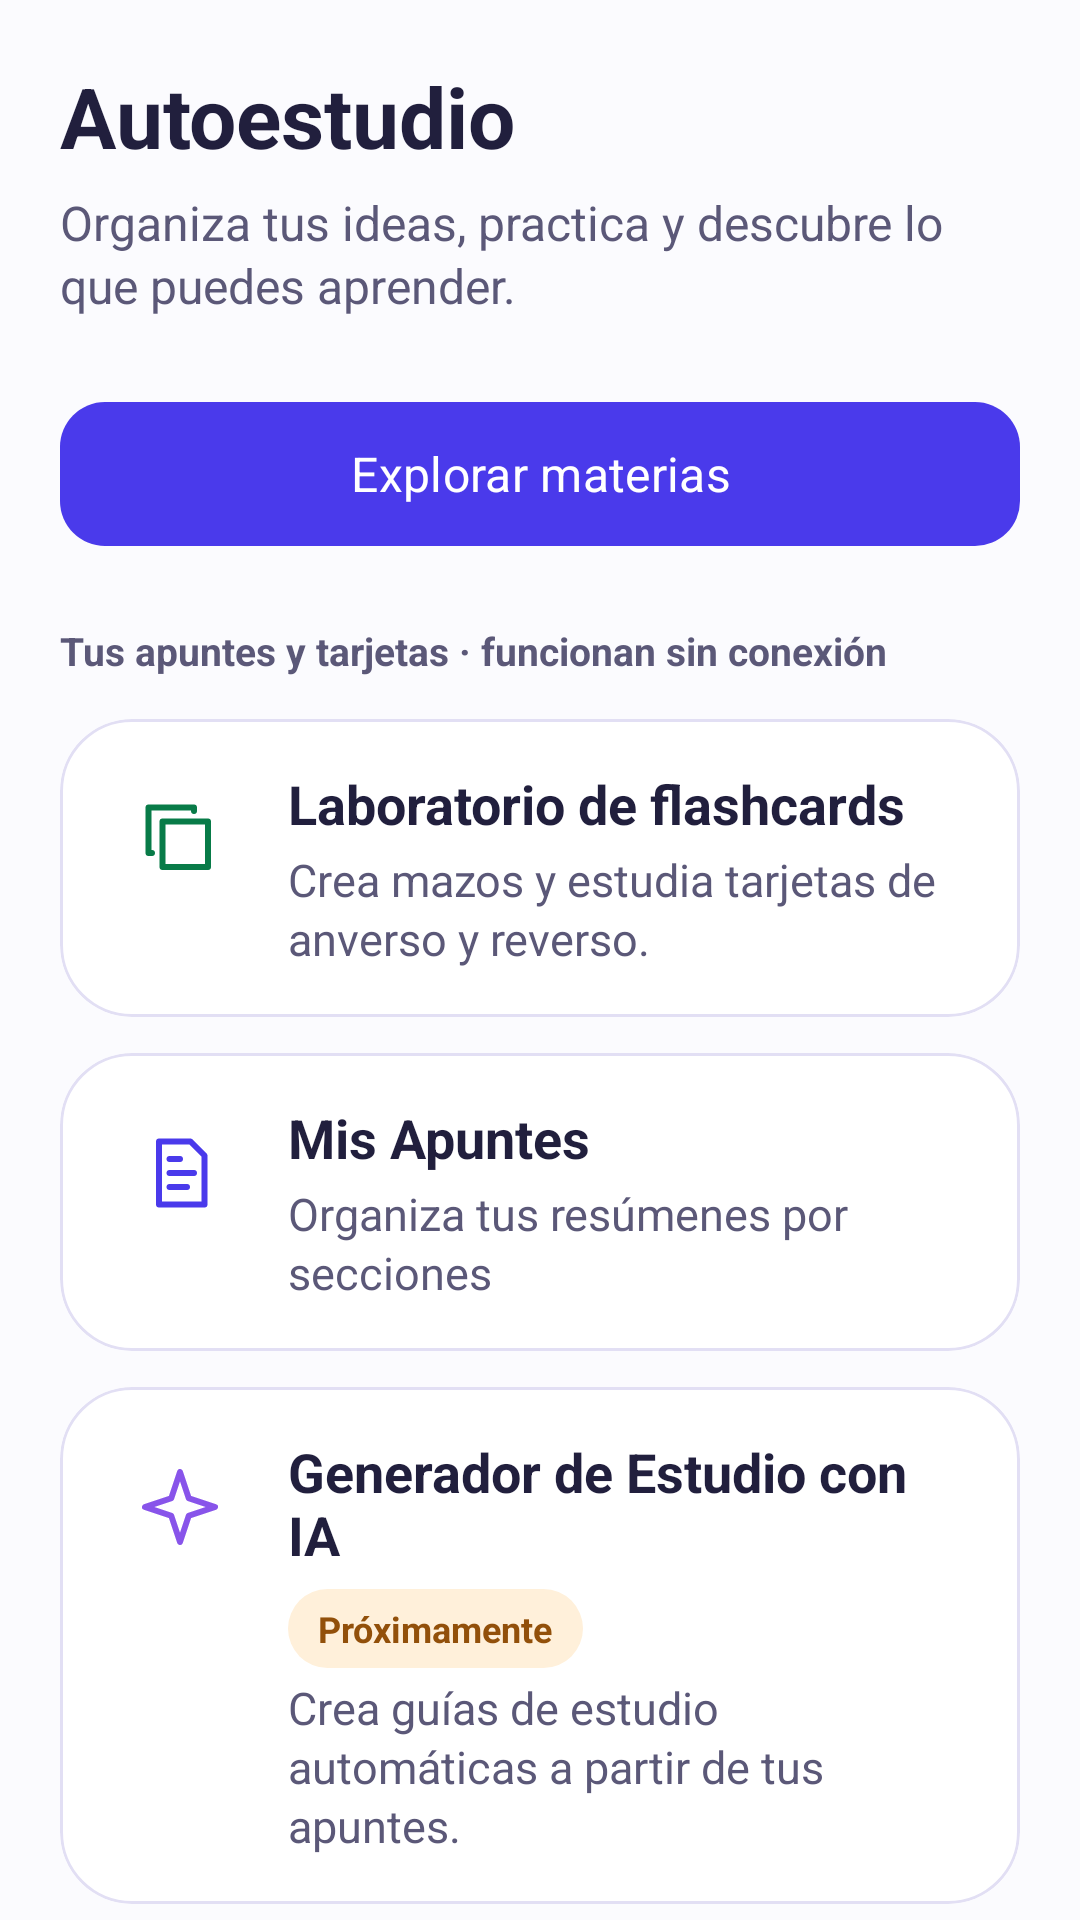

Here is an Android app screen rendered from its layout file. Give the layout XML and the strings, colors and styles it references.
<!-- AndroidManifest.xml: application theme Theme.Dubalin -->
<!-- res/layout/fragment_autoestudio.xml -->
<androidx.core.widget.NestedScrollView xmlns:android="http://schemas.android.com/apk/res/android" xmlns:app="http://schemas.android.com/apk/res-auto" android:layout_width="match_parent" android:layout_height="match_parent" android:fillViewport="true" android:background="@color/dubalin_canvas">
    <LinearLayout android:layout_width="match_parent" android:layout_height="wrap_content" android:orientation="vertical" android:padding="20dp">
        <TextView android:id="@+id/tv_autoestudio_titulo" android:layout_width="match_parent" android:layout_height="wrap_content" android:text="@string/autoestudio_title" android:textSize="28sp" android:textColor="@color/dubalin_ink" android:textStyle="bold" android:accessibilityHeading="true" />
        <TextView android:layout_width="match_parent" android:layout_height="wrap_content" android:text="@string/ui_auto_detail" android:textSize="16sp" android:textColor="@color/dubalin_ink_soft" android:layout_marginTop="6dp" android:lineSpacingExtra="2dp" />
        <com.google.android.material.button.MaterialButton android:id="@+id/btn_materias" android:layout_width="match_parent" android:layout_height="wrap_content" android:layout_marginTop="24dp" android:text="@string/ui_explore" app:cornerRadius="15dp" />
        <TextView android:layout_width="match_parent" android:layout_height="wrap_content" android:text="@string/ref_offline" android:textSize="13sp" android:textColor="@color/dubalin_ink_soft" android:layout_marginTop="22dp" android:layout_marginBottom="14dp" android:textStyle="bold" />
        <com.google.android.material.card.MaterialCardView android:id="@+id/card_flashcards" style="@style/Widget.Dubalin.CardView" android:layout_width="match_parent" android:layout_height="wrap_content" android:layout_marginBottom="12dp" android:clickable="true" android:focusable="true">
            <LinearLayout android:layout_width="match_parent" android:layout_height="wrap_content" android:orientation="horizontal" android:gravity="top" android:padding="16dp">
                <ImageView android:layout_width="48dp" android:layout_height="48dp" android:backgroundTint="@color/dubalin_green_soft" android:background="@drawable/bg_icon_tile" android:importantForAccessibility="no" app:srcCompat="@drawable/ic_ref_cards" app:tint="@color/dubalin_green" android:padding="10dp" />
                <LinearLayout android:layout_width="0dp" android:layout_height="wrap_content" android:layout_weight="1" android:layout_marginStart="12dp" android:orientation="vertical">
                    <LinearLayout android:layout_width="match_parent" android:layout_height="wrap_content" android:orientation="horizontal" android:gravity="center_vertical">
                        <TextView android:layout_width="0dp" android:layout_height="wrap_content" android:layout_weight="1" android:text="@string/ref_flashcards_lab" android:textSize="18sp" android:textStyle="bold" android:textColor="@color/dubalin_ink" />
                    </LinearLayout>
                    <TextView android:layout_width="match_parent" android:layout_height="wrap_content" android:layout_marginTop="3dp" android:text="@string/ref_flashcards_desc" android:textSize="15sp" android:lineSpacingExtra="2dp" android:textColor="@color/dubalin_ink_soft" />
                </LinearLayout>
            </LinearLayout>
        </com.google.android.material.card.MaterialCardView>
        <com.google.android.material.card.MaterialCardView android:id="@+id/card_mis_apuntes" style="@style/Widget.Dubalin.CardView" android:layout_width="match_parent" android:layout_height="wrap_content" android:layout_marginBottom="12dp" android:clickable="true" android:focusable="true">
            <LinearLayout android:layout_width="match_parent" android:layout_height="wrap_content" android:orientation="horizontal" android:gravity="top" android:padding="16dp">
                <ImageView android:layout_width="48dp" android:layout_height="48dp" android:backgroundTint="@color/dubalin_primary_soft" android:background="@drawable/bg_icon_tile" android:importantForAccessibility="no" app:srcCompat="@drawable/ic_ref_notes" app:tint="@color/md_primary" android:padding="10dp" />
                <LinearLayout android:layout_width="0dp" android:layout_height="wrap_content" android:layout_weight="1" android:layout_marginStart="12dp" android:orientation="vertical">
                    <LinearLayout android:layout_width="match_parent" android:layout_height="wrap_content" android:orientation="horizontal" android:gravity="center_vertical">
                        <TextView android:layout_width="0dp" android:layout_height="wrap_content" android:layout_weight="1" android:text="@string/autoestudio_notes_title" android:textSize="18sp" android:textStyle="bold" android:textColor="@color/dubalin_ink" />
                    </LinearLayout>
                    <TextView android:layout_width="match_parent" android:layout_height="wrap_content" android:layout_marginTop="3dp" android:text="@string/autoestudio_notes_description" android:textSize="15sp" android:lineSpacingExtra="2dp" android:textColor="@color/dubalin_ink_soft" />
                </LinearLayout>
            </LinearLayout>
        </com.google.android.material.card.MaterialCardView>
        <com.google.android.material.card.MaterialCardView android:id="@+id/card_generador_ia" style="@style/Widget.Dubalin.CardView" android:layout_width="match_parent" android:layout_height="wrap_content" android:layout_marginBottom="12dp" android:clickable="false" android:focusable="false">
            <LinearLayout android:layout_width="match_parent" android:layout_height="wrap_content" android:orientation="horizontal" android:gravity="top" android:padding="16dp">
                <ImageView android:layout_width="48dp" android:layout_height="48dp" android:backgroundTint="@color/dubalin_purple_soft" android:background="@drawable/bg_icon_tile" android:importantForAccessibility="no" app:srcCompat="@drawable/ic_ref_sparkles" app:tint="@color/dubalin_purple" android:padding="10dp" />
                <LinearLayout android:layout_width="0dp" android:layout_height="wrap_content" android:layout_weight="1" android:layout_marginStart="12dp" android:orientation="vertical">
                    <LinearLayout android:layout_width="match_parent" android:layout_height="wrap_content" android:orientation="vertical" android:gravity="start">
                        <TextView android:layout_width="match_parent" android:layout_height="wrap_content" android:text="@string/autoestudio_ai_title" android:textSize="18sp" android:textStyle="bold" android:textColor="@color/dubalin_ink" />
                        <TextView android:layout_width="wrap_content" android:layout_height="wrap_content" android:text="@string/ref_soon" android:textColor="@color/dubalin_orange" android:textStyle="bold" android:textSize="12sp" android:background="@drawable/bg_pill_soon" android:layout_marginTop="6dp" />
                    </LinearLayout>
                    <TextView android:layout_width="match_parent" android:layout_height="wrap_content" android:layout_marginTop="3dp" android:text="@string/ref_ai_desc" android:textSize="15sp" android:lineSpacingExtra="2dp" android:textColor="@color/dubalin_ink_soft" />
                </LinearLayout>
            </LinearLayout>
        </com.google.android.material.card.MaterialCardView>
        <com.google.android.material.card.MaterialCardView android:id="@+id/card_repaso_inteligente" style="@style/Widget.Dubalin.CardView" android:layout_width="match_parent" android:layout_height="wrap_content" android:layout_marginBottom="12dp" android:clickable="false" android:focusable="false">
            <LinearLayout android:layout_width="match_parent" android:layout_height="wrap_content" android:orientation="horizontal" android:gravity="top" android:padding="16dp">
                <ImageView android:layout_width="48dp" android:layout_height="48dp" android:backgroundTint="@color/dubalin_cyan_soft" android:background="@drawable/bg_icon_tile" android:importantForAccessibility="no" app:srcCompat="@drawable/ic_ref_repeat" app:tint="@color/dubalin_cyan" android:padding="10dp" />
                <LinearLayout android:layout_width="0dp" android:layout_height="wrap_content" android:layout_weight="1" android:layout_marginStart="12dp" android:orientation="vertical">
                    <LinearLayout android:layout_width="match_parent" android:layout_height="wrap_content" android:orientation="vertical" android:gravity="start">
                        <TextView android:layout_width="match_parent" android:layout_height="wrap_content" android:text="@string/autoestudio_review_title" android:textSize="18sp" android:textStyle="bold" android:textColor="@color/dubalin_ink" />
                        <TextView android:layout_width="wrap_content" android:layout_height="wrap_content" android:text="@string/ref_soon" android:textColor="@color/dubalin_orange" android:textStyle="bold" android:textSize="12sp" android:background="@drawable/bg_pill_soon" android:layout_marginTop="6dp" />
                    </LinearLayout>
                    <TextView android:layout_width="match_parent" android:layout_height="wrap_content" android:layout_marginTop="3dp" android:text="@string/ref_review_desc" android:textSize="15sp" android:lineSpacingExtra="2dp" android:textColor="@color/dubalin_ink_soft" />
                </LinearLayout>
            </LinearLayout>
        </com.google.android.material.card.MaterialCardView>
    </LinearLayout>
</androidx.core.widget.NestedScrollView>
<!-- resources referenced by this layout -->
<resources>
  <color name="dubalin_canvas">#FBFBFE</color>
  <color name="dubalin_cyan">#2AA8B8</color>
  <color name="dubalin_cyan_soft">#DFF6F8</color>
  <color name="dubalin_green">#087B48</color>
  <color name="dubalin_green_soft">#DDF7EA</color>
  <color name="dubalin_ink">#211F3D</color>
  <color name="dubalin_ink_soft">#5B5878</color>
  <color name="dubalin_orange">#92500A</color>
  <color name="dubalin_primary_soft">#E5E1FF</color>
  <color name="dubalin_purple">#8854EA</color>
  <color name="dubalin_purple_soft">#F0E8FF</color>
  <color name="md_primary">#4A3AEB</color>
  <!-- drawable bg_pill_soon (drawable) -->
  <shape xmlns:android="http://schemas.android.com/apk/res/android"><solid android:color="@color/dubalin_orange_soft"/><corners android:radius="50dp"/><padding android:left="10dp" android:top="5dp" android:right="10dp" android:bottom="5dp"/></shape>
  <string name="autoestudio_ai_title">Generador de Estudio con IA</string>
  <string name="autoestudio_notes_description">Organiza tus resúmenes por secciones</string>
  <string name="autoestudio_notes_title">Mis Apuntes</string>
  <string name="autoestudio_review_title">Repaso Inteligente</string>
  <string name="autoestudio_title">Autoestudio</string>
  <string name="ref_ai_desc">Crea guías de estudio automáticas a partir de tus apuntes.</string>
  <string name="ref_flashcards_desc">Crea mazos y estudia tarjetas de anverso y reverso.</string>
  <string name="ref_flashcards_lab">Laboratorio de flashcards</string>
  <string name="ref_offline">Tus apuntes y tarjetas · funcionan sin conexión</string>
  <string name="ref_review_desc">El sistema elige qué repasar según lo que ya dominas.</string>
  <string name="ref_soon">Próximamente</string>
  <string name="ui_auto_detail">Organiza tus ideas, practica y descubre lo que puedes aprender.</string>
  <string name="ui_explore">Explorar materias</string>
  <style name="Widget.Dubalin.CardView" parent="Widget.Material3.CardView.Elevated">
          <item name="cardCornerRadius">@dimen/card_corner_radius</item>
          <item name="cardElevation">0dp</item>
          <item name="strokeWidth">1dp</item>
          <item name="strokeColor">@color/dubalin_line</item>
          <item name="cardBackgroundColor">@color/md_surface</item>
      </style>
  <color name="dubalin_orange_soft">#FFF0DA</color>
  <dimen name="card_corner_radius">24dp</dimen>
  <color name="dubalin_line">#E2DFF4</color>
  <color name="md_surface">#FFFFFF</color>
  <color name="md_on_primary">#FFFFFF</color>
  <color name="md_primary_container">#E4E1FF</color>
  <color name="md_on_primary_container">#2E238F</color>
  <color name="md_secondary">#5B5D72</color>
  <color name="md_on_secondary">#FFFFFF</color>
  <color name="md_secondary_container">#DFE1F9</color>
  <color name="md_on_secondary_container">#181A2C</color>
  <color name="md_background">#FBFBFE</color>
  <color name="md_on_background">#211F3D</color>
  <color name="md_on_surface">#211F3D</color>
  <color name="md_surface_variant">#E3E1EC</color>
  <color name="md_on_surface_variant">#5B5878</color>
  <color name="md_outline">#DCD9F1</color>
  <color name="md_error">#BA1A1A</color>
  <color name="md_on_error">#FFFFFF</color>
  <color name="md_error_container">#FFDAD6</color>
  <color name="md_on_error_container">#410002</color>
  <style name="Widget.Dubalin.Button" parent="Widget.Material3.Button">
          <item name="cornerRadius">16dp</item>
          <item name="android:minHeight">56dp</item>
          <item name="android:textAllCaps">false</item>
          <item name="android:textSize">16sp</item>
          <item name="backgroundTint">@color/button_primary</item>
          <item name="android:stateListAnimator">@animator/button_press</item>
      </style>
</resources>
